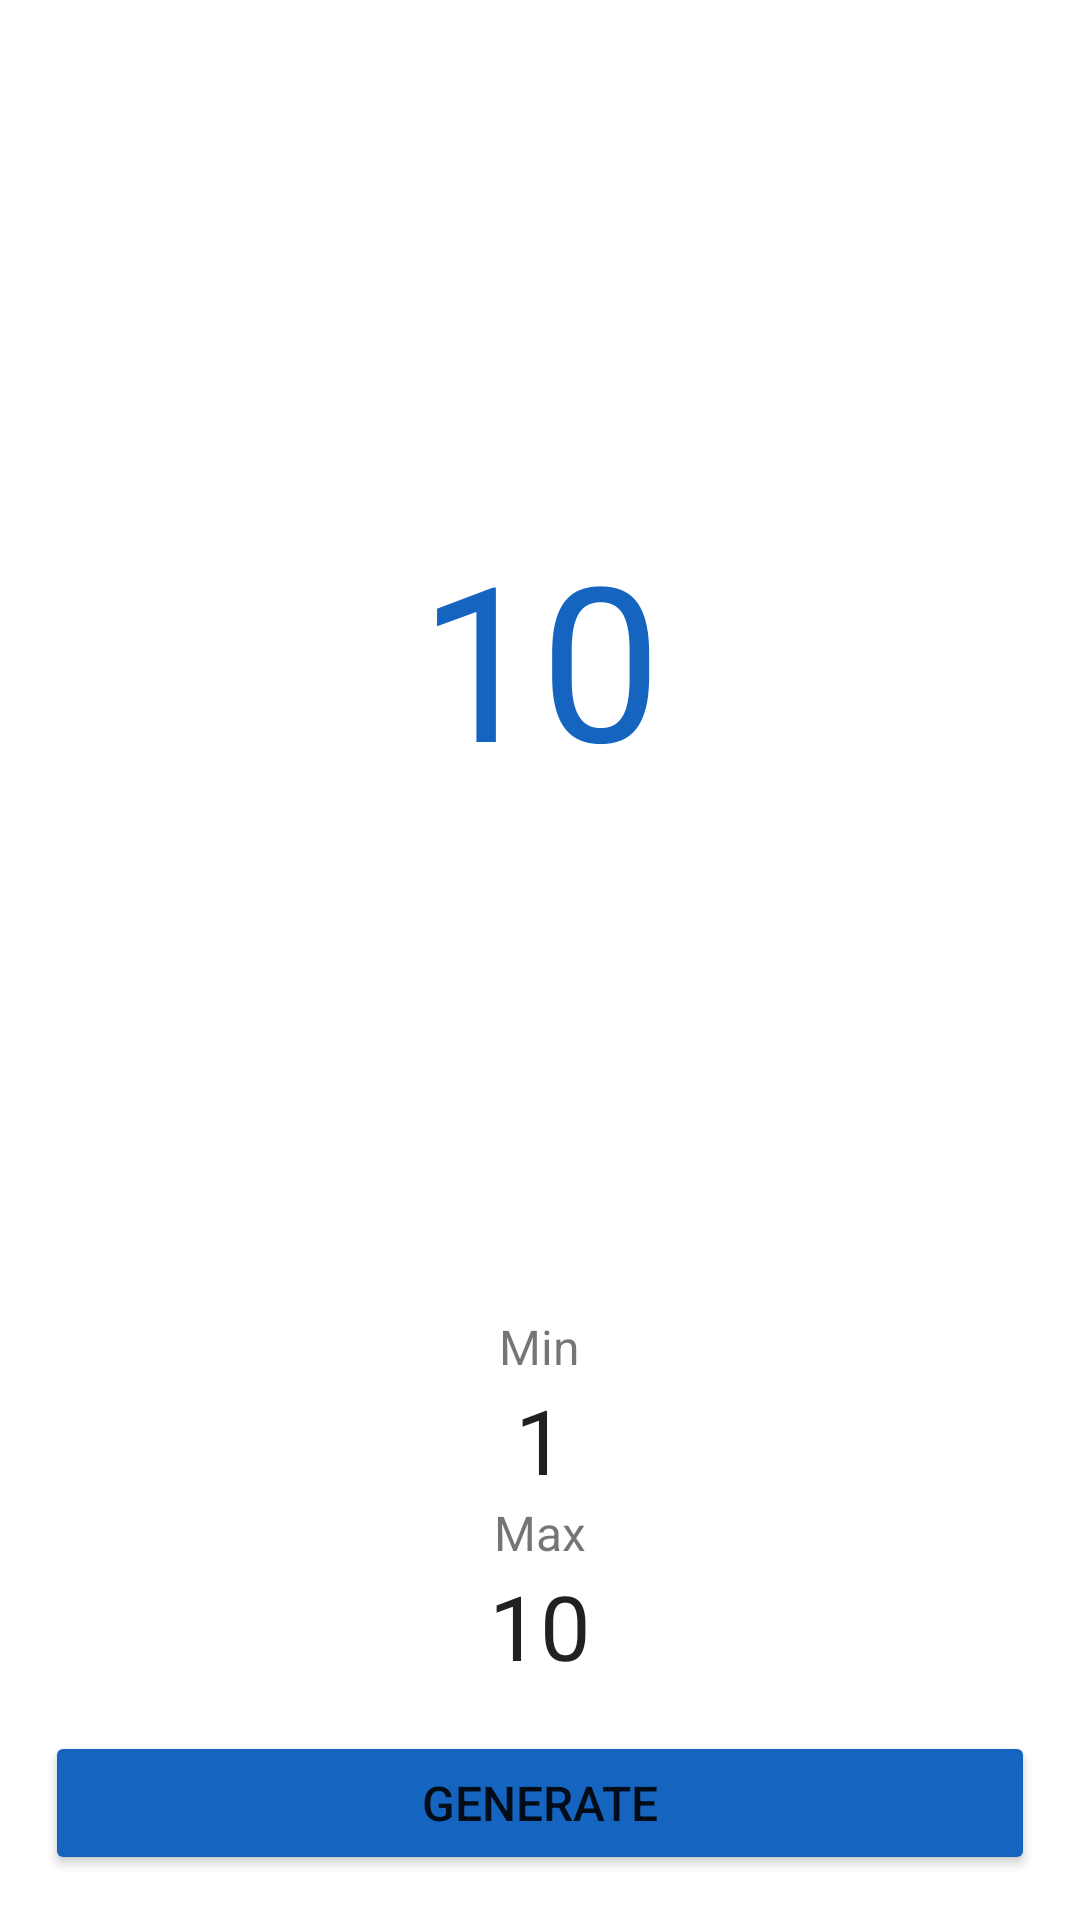

Android layout source for this screen:
<!-- AndroidManifest.xml: application theme AppTheme -->
<!-- res/layout/fragment_rng.xml -->
<?xml version="1.0" encoding="utf-8"?>
<LinearLayout xmlns:android="http://schemas.android.com/apk/res/android"
    xmlns:app="http://schemas.android.com/apk/res-auto"
    xmlns:tools="http://schemas.android.com/tools"
    android:id="@+id/frameLayout"
    android:layout_width="match_parent"
    android:layout_height="match_parent"
    android:orientation="vertical"
    tools:context=".ui.fragments.RNGFragment">

    <FrameLayout
        android:layout_width="match_parent"
        android:layout_height="0dp"
        android:layout_gravity="center"
        android:layout_weight="1">

        <TextView
            android:id="@+id/rng_result_textview"
            android:layout_width="match_parent"
            android:layout_height="wrap_content"
            android:layout_gravity="center"
            android:text="@string/rng_default_max"
            android:textIsSelectable="true"
            android:textAlignment="center"
            android:textColor="@color/colorPrimary"
            android:textSize="72sp" />

    </FrameLayout>

    <LinearLayout
        android:layout_width="match_parent"
        android:layout_height="wrap_content"
        android:orientation="vertical">

        <TextView
            android:id="@+id/rng_min_textview"
            android:layout_width="wrap_content"
            android:layout_height="wrap_content"
            android:layout_gravity="center"
            android:text="@string/rng_min_textview"
            android:textSize="@dimen/secondary_text_size" />

        <EditText
            android:id="@+id/rng_min_edittext"
            android:layout_width="wrap_content"
            android:layout_height="wrap_content"
            android:layout_gravity="center"
            android:background="@null"
            android:ems="10"
            android:inputType="number"
            android:text="@string/rng_default_min"
            android:textAlignment="center"
            android:textSize="@dimen/input_text_size"
            android:importantForAutofill="no" />

        <TextView
            android:id="@+id/rng_max_textview"
            android:layout_width="wrap_content"
            android:layout_height="wrap_content"
            android:layout_gravity="center"
            android:text="@string/rng_max_textview"
            android:textSize="@dimen/secondary_text_size" />

        <EditText
            android:id="@+id/rng_max_edittext"
            android:layout_width="wrap_content"
            android:layout_height="wrap_content"
            android:layout_gravity="center"
            android:background="@null"
            android:ems="10"
            android:inputType="number"
            android:text="@string/rng_default_max"
            android:textAlignment="center"
            android:textSize="@dimen/input_text_size"
            android:importantForAutofill="no"/>

    </LinearLayout>

    <Button
        android:id="@+id/rng_generate_button"
        android:layout_width="match_parent"
        android:layout_height="wrap_content"
        android:textSize="@dimen/primary_button_text_size"
        android:layout_margin="15dp"
        android:padding="@dimen/primary_button_padding"
        android:text="@string/rng_generate" />

</LinearLayout>
<!-- resources referenced by this layout -->
<resources>
  <color name="colorPrimary">#1565c0</color>
  <dimen name="input_text_size">30sp</dimen>
  <dimen name="primary_button_padding">13dp</dimen>
  <dimen name="primary_button_text_size">16sp</dimen>
  <dimen name="secondary_text_size">16sp</dimen>
  <string name="rng_default_max">10</string>
  <string name="rng_default_min">1</string>
  <string name="rng_generate">Generate</string>
  <string name="rng_max_textview">Max</string>
  <string name="rng_min_textview">Min</string>
  <style name="AppTheme" parent="Theme.MaterialComponents.Light.DarkActionBar">
          
          <item name="colorPrimary">@color/colorPrimary</item>
          <item name="colorPrimaryDark">@color/colorPrimaryDark</item>
          <item name="colorAccent">@color/colorPrimary</item>
          <item name="colorButtonNormal">@color/colorPrimary</item>
      </style>
  <color name="colorPrimaryDark">#003c8f</color>
</resources>
